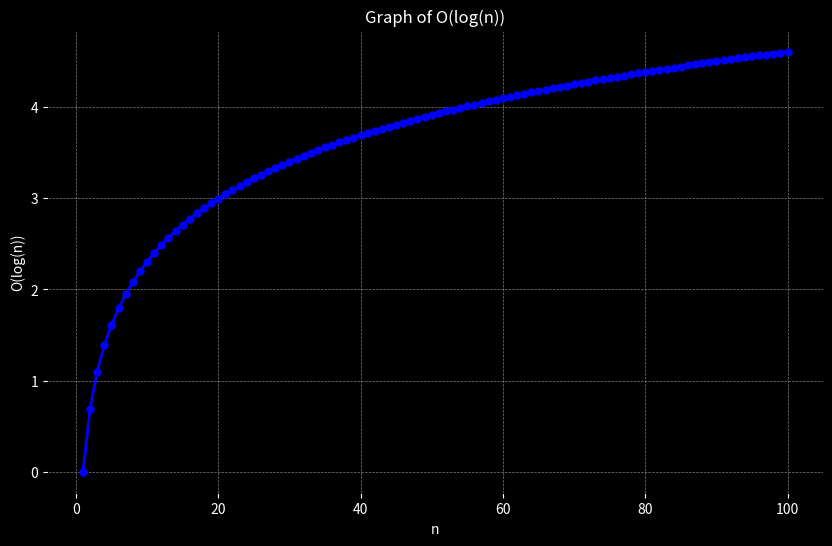

Here is the Python script that generated this plot:
import numpy as np
import matplotlib.pyplot as plt

# Generate values for n
n = np.linspace(1, 100, 100)  # Values from 1 to 100
log_n = np.log(n)  # Compute logarithm (base e)

# Create the plot
plt.figure(figsize=(10, 6), facecolor='black')  # Set figure size and background color

# Plot O(log n)
plt.plot(n, log_n, color='blue', linewidth=2, marker='o', markersize=5)  # Blue line with markers

# Customize the plot
plt.title('Graph of O(log(n))', color='white')  # Title color
plt.xlabel('n', color='white')  # X-axis label color
plt.ylabel('O(log(n))', color='white')  # Y-axis label color
plt.grid(color='grey', linestyle='--', linewidth=0.5)  # Customize grid
plt.tick_params(colors='white')  # Ticks color
plt.gca().set_facecolor('black')  # Set plot background color

# Show the plot
plt.show()
